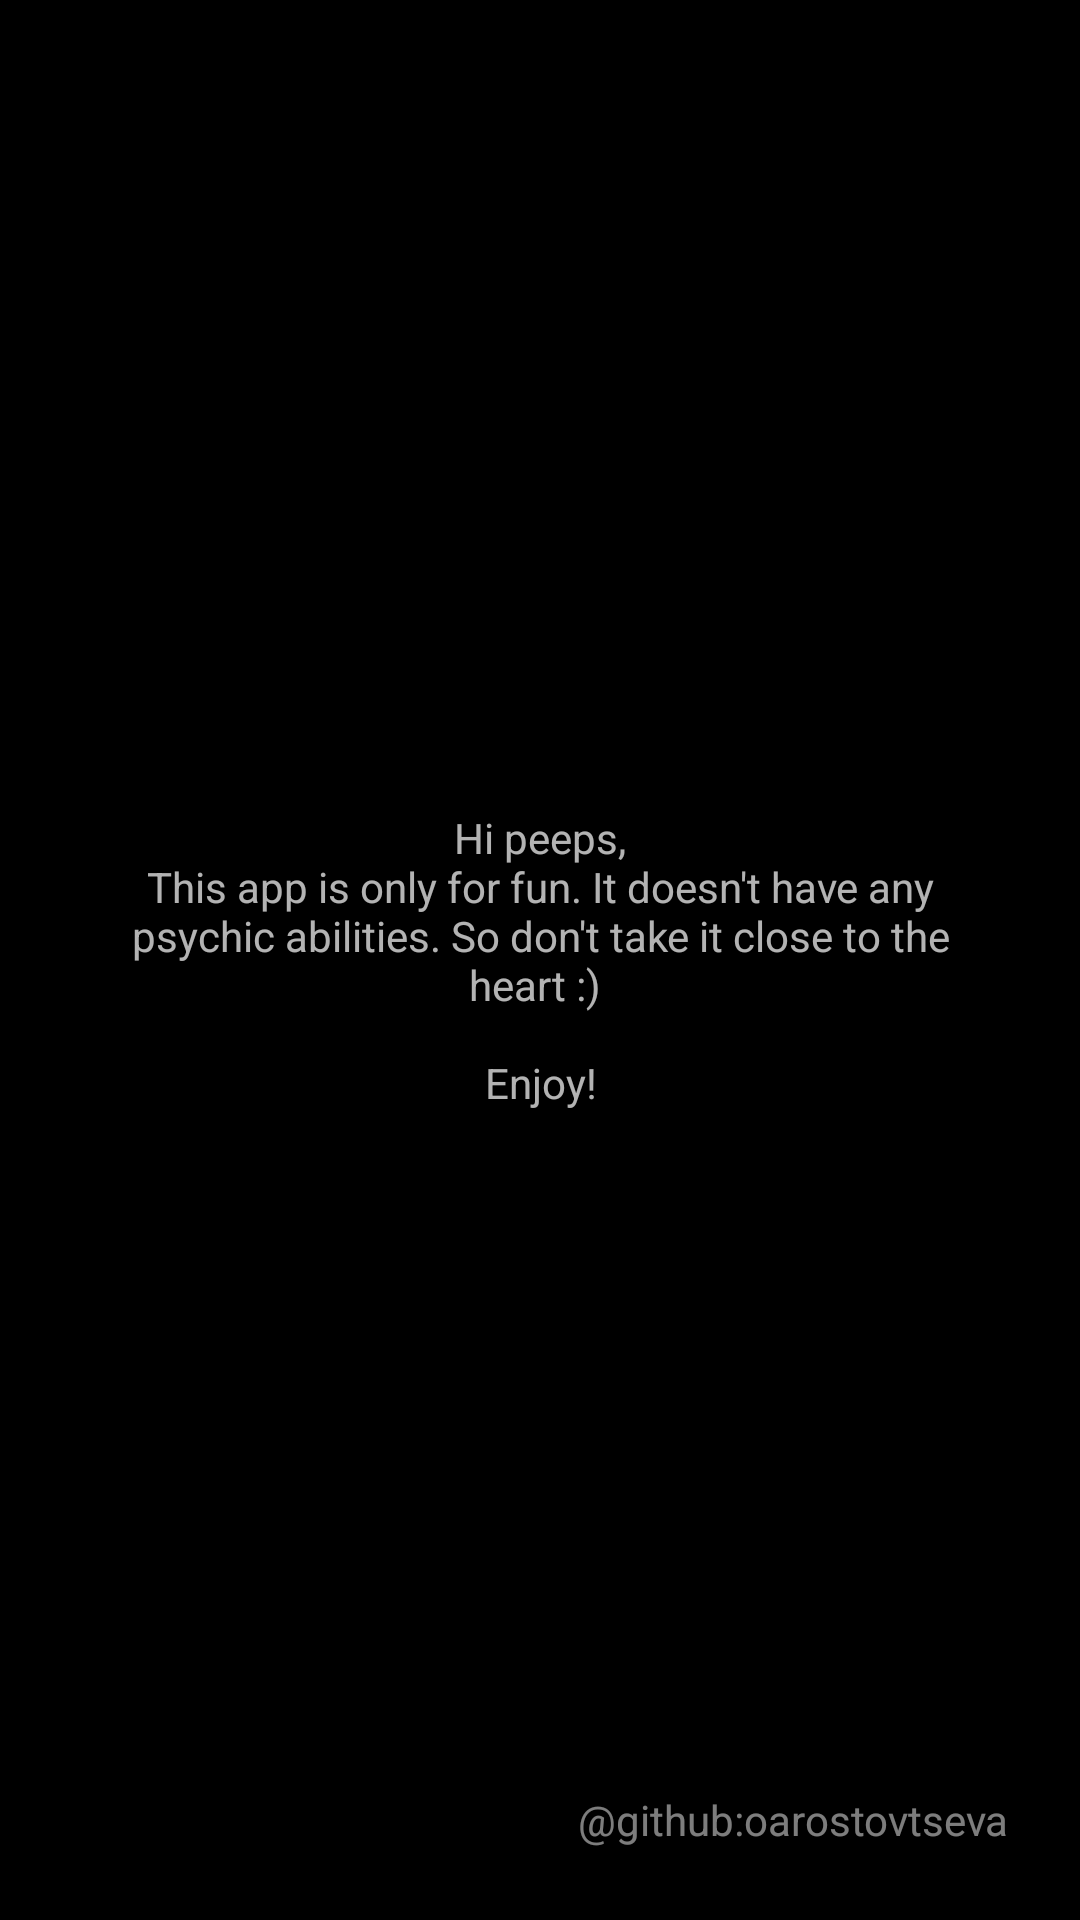

The Android layout XML behind this screen, and the referenced resources:
<!-- AndroidManifest.xml: application theme AppTheme -->
<!-- res/layout/fragment_help.xml -->
<?xml version="1.0" encoding="utf-8"?>
<androidx.constraintlayout.widget.ConstraintLayout xmlns:android="http://schemas.android.com/apk/res/android"
    xmlns:app="http://schemas.android.com/apk/res-auto"
    xmlns:tools="http://schemas.android.com/tools"
    android:layout_width="match_parent"
    android:layout_height="match_parent"
    android:background="@android:color/black"
    tools:context=".ui.MainActivity">

    <TextView
        style="@style/HelpTextStyle"
        android:layout_width="0dp"
        android:layout_height="0dp"
        android:gravity="center"
        android:padding="@dimen/padding_extra_big"
        android:text="@string/help_info"
        app:layout_constraintBottom_toBottomOf="parent"
        app:layout_constraintLeft_toLeftOf="parent"
        app:layout_constraintRight_toRightOf="parent"
        app:layout_constraintTop_toTopOf="parent" />

    <TextView
        style="@style/ContactDevTextStyle"
        android:layout_width="0dp"
        android:layout_height="wrap_content"
        android:alpha="0.7"
        android:gravity="center|right"
        android:padding="@dimen/padding_extra_big"
        android:text="@string/dev_sign"
        app:layout_constraintBottom_toBottomOf="parent"
        app:layout_constraintLeft_toLeftOf="parent"
        app:layout_constraintRight_toRightOf="parent" />

</androidx.constraintlayout.widget.ConstraintLayout>
<!-- resources referenced by this layout -->
<resources>
  <dimen name="padding_extra_big">24dp</dimen>
  <string name="dev_sign">\@github:oarostovtseva</string>
  <string name="help_info">Hi peeps,\nThis app is only for fun. It doesn\'t have any psychic abilities.
          So don\'t take it close to the heart :) \n\nEnjoy!
      </string>
  <style name="AppTheme" parent="Theme.MaterialComponents.NoActionBar">
          <item name="colorPrimary">@color/colorPrimary</item>
          <item name="colorPrimaryDark">@color/colorPrimaryDark</item>
          <item name="colorAccent">@color/colorAccent</item>
      </style>
  <color name="colorPrimary">#000000</color>
  <color name="colorPrimaryDark">#000000</color>
  <color name="colorAccent">@color/colorBrightPurple</color>
  <color name="colorBrightPurple">#ae52d4</color>
</resources>
